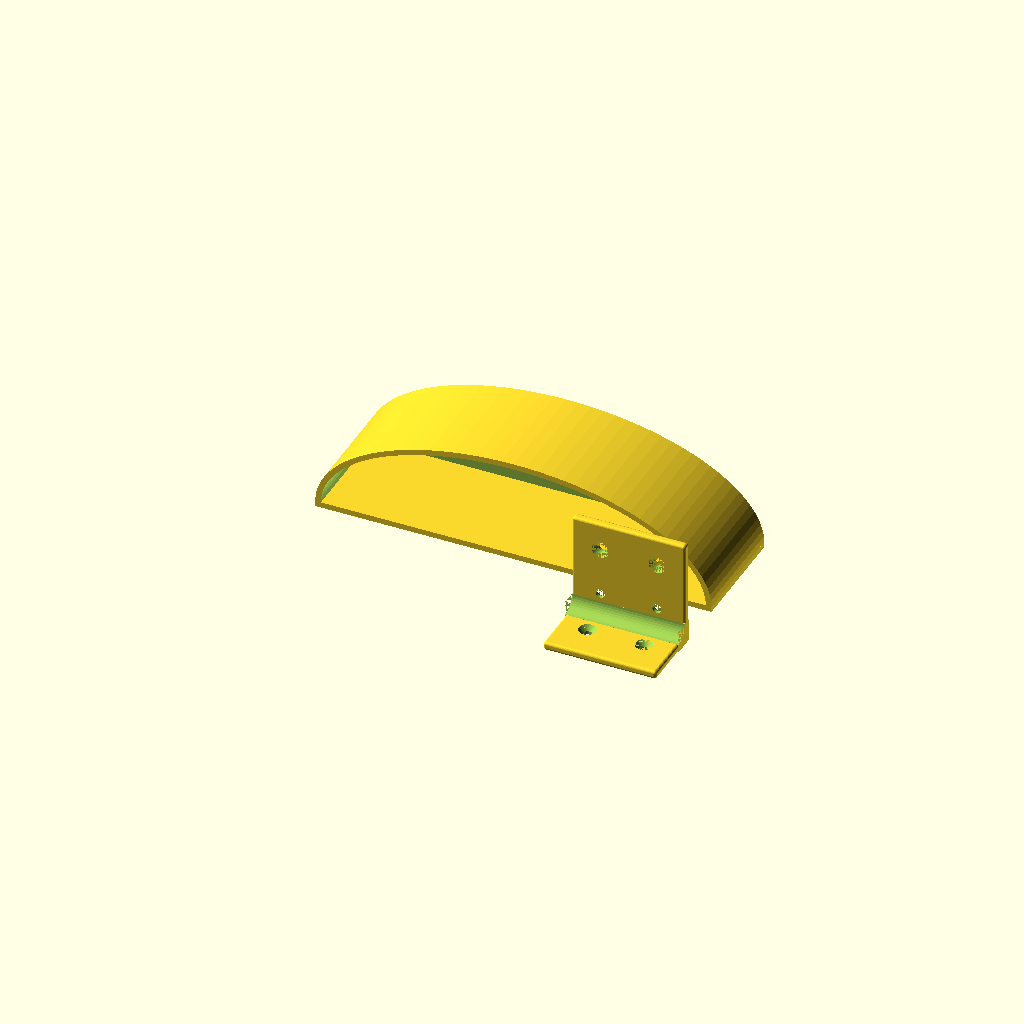
Cell 1 — every parameter at its default value.
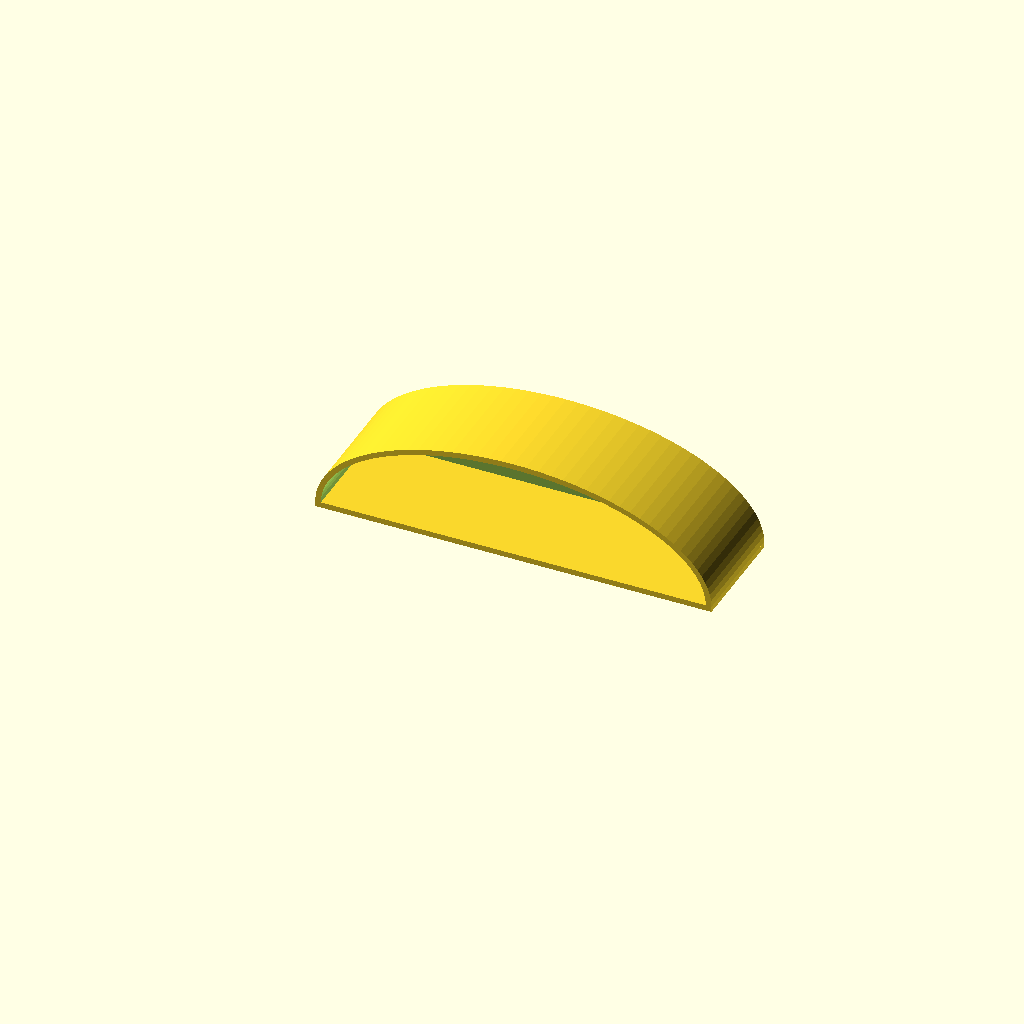
Cell 2: the same model with print_under_desk_mount = "false".
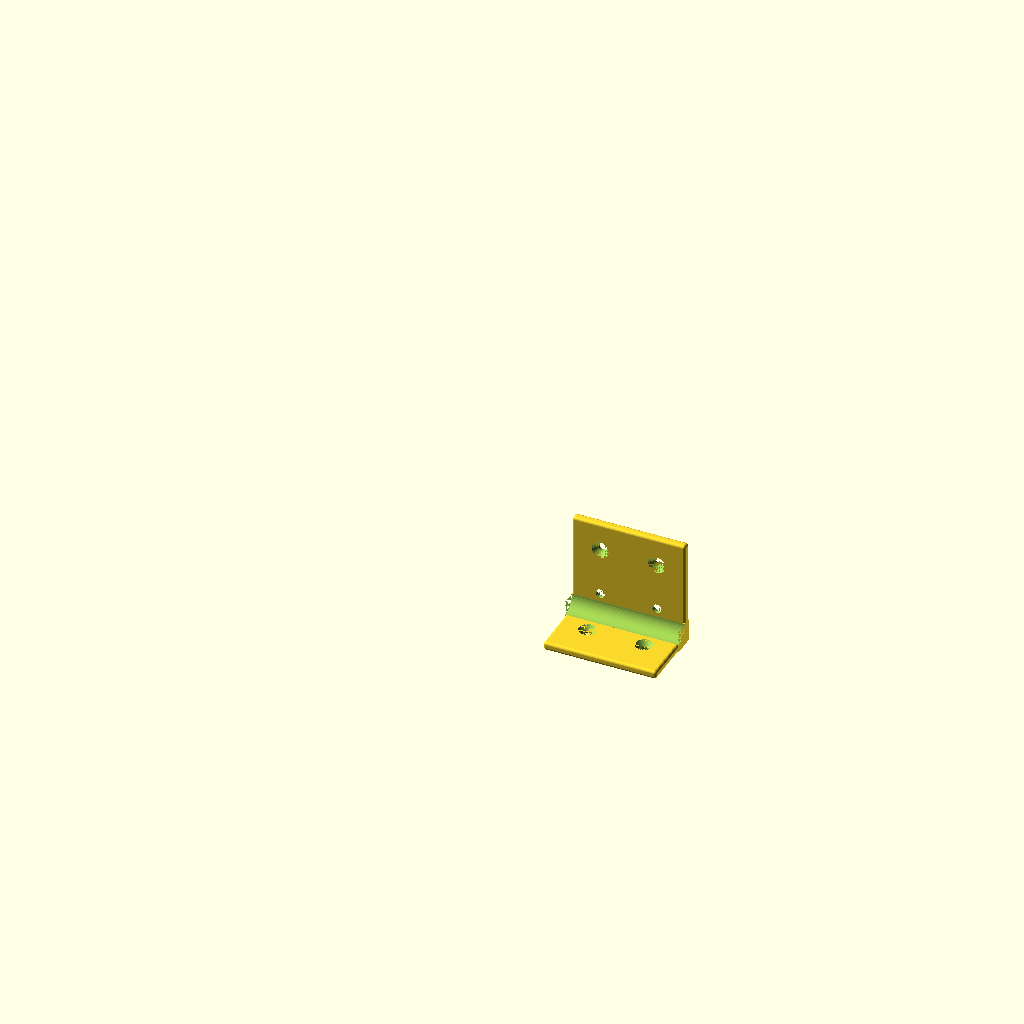
Cell 3 — print_headset_holder set to "false", the other parameters unchanged.
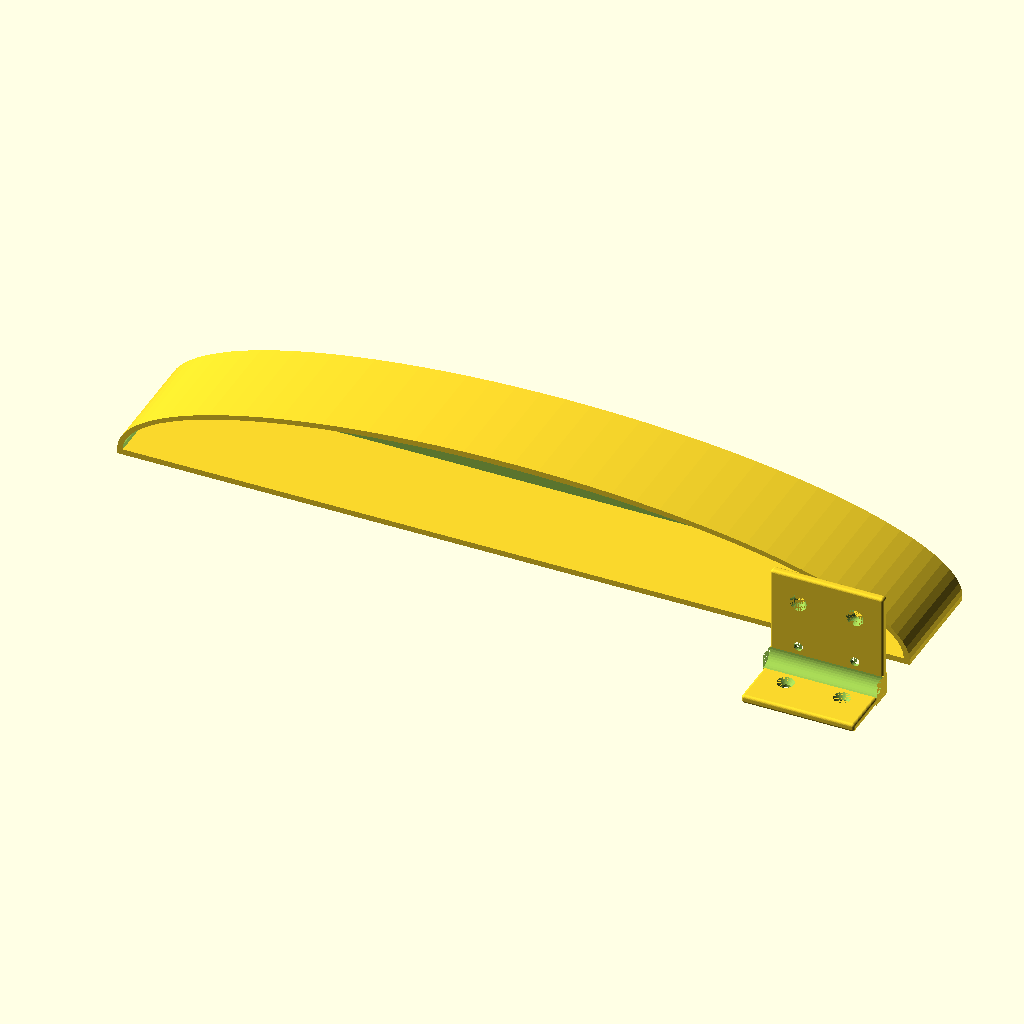
Cell 4: the same model with hoerer_left_right = 280.
All cells are drawn from one camera (rotation 55°, 0°, 25°, orthographic, colour scheme Cornfield), so only the parameter changes between them.
The OpenSCAD source (inputs/thingiverse/files/thing-3689483/files/sennheiser1.scad):
//


// print the under desk mount
print_under_desk_mount="true"; //[true:print_under_desk_mount, false:do_not_print_under_desk_mount]

//print the headset holder
print_headset_holder="true"; //[true:print_the_headset, false:do_not_print_headset]

// set to zero to remove the backplate
backplate=2;


hoerer_radius=100;

// make the holder wider
hoerer_left_right=140;

//defines if more flat or not
hoerer_top_down=70;

//increase to make it stronger
dicke=4;

//increase to make it the width of the headset
hoerer_breite=40;

//bottom thickness
boden_dicke=2;


//the camfer of the screws
connector_hole_outer_radius=5;
screw_radius=1.6;

//inner fixating block length 
verschraubung_cube_laenge=40;

// inner fixating block height
verschraubung_cube_hoehe=20;

//defines the position of the screws
verschraubung_abstand_rand=10;

//how thick in the inner fixating block
verschraubung_dicke=10;

//camfer large radius
senk1=3;

//camfer small radius
senk2=1.5; 

//camfer height
senk_h=2;

my_minko=2;

//under desk mount height
senkrechter_halter_laenge=35;
senkrechter_halter_dicke=3;
senkrechter_halter_schrauben_abstand_rand=8;

//under desk mount plate length
deckel_oben_laenge=25;
my_camfer_radius=5;


module my_minko_cube (breite,laenge,hoehe,minko) {
    translate ([minko,minko,minko])  minkowski () {
        cube ([breite-2*minko, laenge-2*minko, hoehe-2*minko]);
        sphere (r=minko, $fn=30);
    }
}

module camfer (camfer_radius, camfer_wandstaerke, camfer_laenge) {
difference () {
    cube ([camfer_radius+camfer_wandstaerke, camfer_laenge, camfer_radius+camfer_wandstaerke]);  
    translate ([camfer_wandstaerke+camfer_radius,0,camfer_wandstaerke+camfer_radius]) rotate ([-90,0,0]) cylinder (r=camfer_radius, h=camfer_laenge,$fn=40);
    }
}


module full_body_upper_half () {
    linear_extrude(height = hoerer_breite ) 
        difference () {
            resize([hoerer_left_right,hoerer_top_down])circle(r=hoerer_radius,$fn=100);
            translate ([-hoerer_left_right,-hoerer_top_down]) 
                square ([2*hoerer_left_right,hoerer_top_down]);
        }
}

module verschraubung_loecher () {
        translate ([verschraubung_cube_laenge/2-verschraubung_abstand_rand,0,0]) {
                cylinder (r=screw_radius,h=hoerer_breite,$fn=30);
                translate ([0,0,hoerer_breite-senk_h]) cylinder (r2=senk1,r1=senk2, h=senk_h,$fn=30);
                translate ([0,0,0]) cylinder (r1=senk1,r2=senk2, h=senk_h,$fn=30);
        }
        translate ([-verschraubung_cube_laenge/2+verschraubung_abstand_rand,0,0]) {
            cylinder (r=screw_radius,h=hoerer_breite,$fn=30);
            translate ([0,0,hoerer_breite-senk_h]) cylinder (r2=senk1,r1=senk2, h=senk_h,$fn=30);
            translate ([0,0,0]) cylinder (r1=senk1,r2=senk2, h=senk_h,$fn=30);
        }
}

module verschraubung () {
    difference () {
        intersection () {
            full_body_upper_half ();
            translate ([-verschraubung_cube_laenge/2,hoerer_top_down/2-verschraubung_cube_hoehe,0]) 
                    my_minko_cube (verschraubung_cube_laenge,verschraubung_cube_hoehe,verschraubung_dicke,my_minko);
            
        }//end intersection
        translate ([0,hoerer_top_down/2-verschraubung_cube_hoehe/2,-hoerer_breite+verschraubung_dicke])verschraubung_loecher ();
    }
        
}
    

module hollow_body () {
    verschraubung ();
    translate ([-hoerer_left_right/2,-boden_dicke,0]) cube ([hoerer_left_right,boden_dicke,hoerer_breite]);
    difference () {
        full_body_upper_half ();
        translate ([0,0,backplate]) linear_extrude(height = hoerer_breite ) resize([hoerer_left_right-dicke,hoerer_top_down-dicke])circle(r=hoerer_radius,$fn=100);
    }
}


module halter () {

//deckel oben
translate ([-verschraubung_cube_laenge/2,senkrechter_halter_laenge+senkrechter_halter_dicke,senkrechter_halter_dicke]) rotate ([90,90,0]) camfer (my_camfer_radius, senkrechter_halter_dicke, hoerer_breite);
//verstaerkungssteg

difference () {
    translate ([-verschraubung_cube_laenge/2,senkrechter_halter_laenge,senkrechter_halter_dicke]) rotate ([-90,0,0]) {
        difference () {
            my_minko_cube (verschraubung_cube_laenge,deckel_oben_laenge,senkrechter_halter_dicke,1);
            
            translate ([verschraubung_cube_laenge/2,deckel_oben_laenge/2,0]) 
                verschraubung_loecher ();
        }
     }
}


//senkrechte
difference () {
    translate ([-verschraubung_cube_laenge/2,0,0]) 
        my_minko_cube (verschraubung_cube_laenge,senkrechter_halter_laenge,senkrechter_halter_dicke,1);
    //die unteren loecher
    translate ([0,verschraubung_cube_hoehe/2,0]) {
        verschraubung_loecher ();
        
    }
    //die oberen loecher
    translate ([0,senkrechter_halter_laenge-senkrechter_halter_schrauben_abstand_rand,-hoerer_breite+senkrechter_halter_dicke]) {
        verschraubung_loecher ();
        cylinder (r2=senk1,r1=senk2, h=senkrechter_halter_dicke,$fn=30);
}
    
   }


}


if (print_headset_holder=="true") translate ([0,hoerer_breite,boden_dicke]) rotate ([90,0,0]) hollow_body ();

if (print_under_desk_mount=="true") translate ([hoerer_left_right/2-verschraubung_cube_laenge/2,-20,senkrechter_halter_laenge+senkrechter_halter_dicke]) rotate ([-90,0,0]) halter ();
Customizer parameters (derived from the source; name, type, default, range or options):
print_under_desk_mount: string, default "true", options "true", "false"
print_headset_holder: string, default "true", options "true", "false"
backplate: number, default 2
hoerer_radius: number, default 100
hoerer_left_right: number, default 140
hoerer_top_down: number, default 70
dicke: number, default 4
hoerer_breite: number, default 40
boden_dicke: number, default 2
connector_hole_outer_radius: number, default 5
screw_radius: number, default 1.6
verschraubung_cube_laenge: number, default 40
verschraubung_cube_hoehe: number, default 20
verschraubung_abstand_rand: number, default 10
verschraubung_dicke: number, default 10
senk1: number, default 3
senk2: number, default 1.5
senk_h: number, default 2
my_minko: number, default 2
senkrechter_halter_laenge: number, default 35
senkrechter_halter_dicke: number, default 3
senkrechter_halter_schrauben_abstand_rand: number, default 8
deckel_oben_laenge: number, default 25
my_camfer_radius: number, default 5
